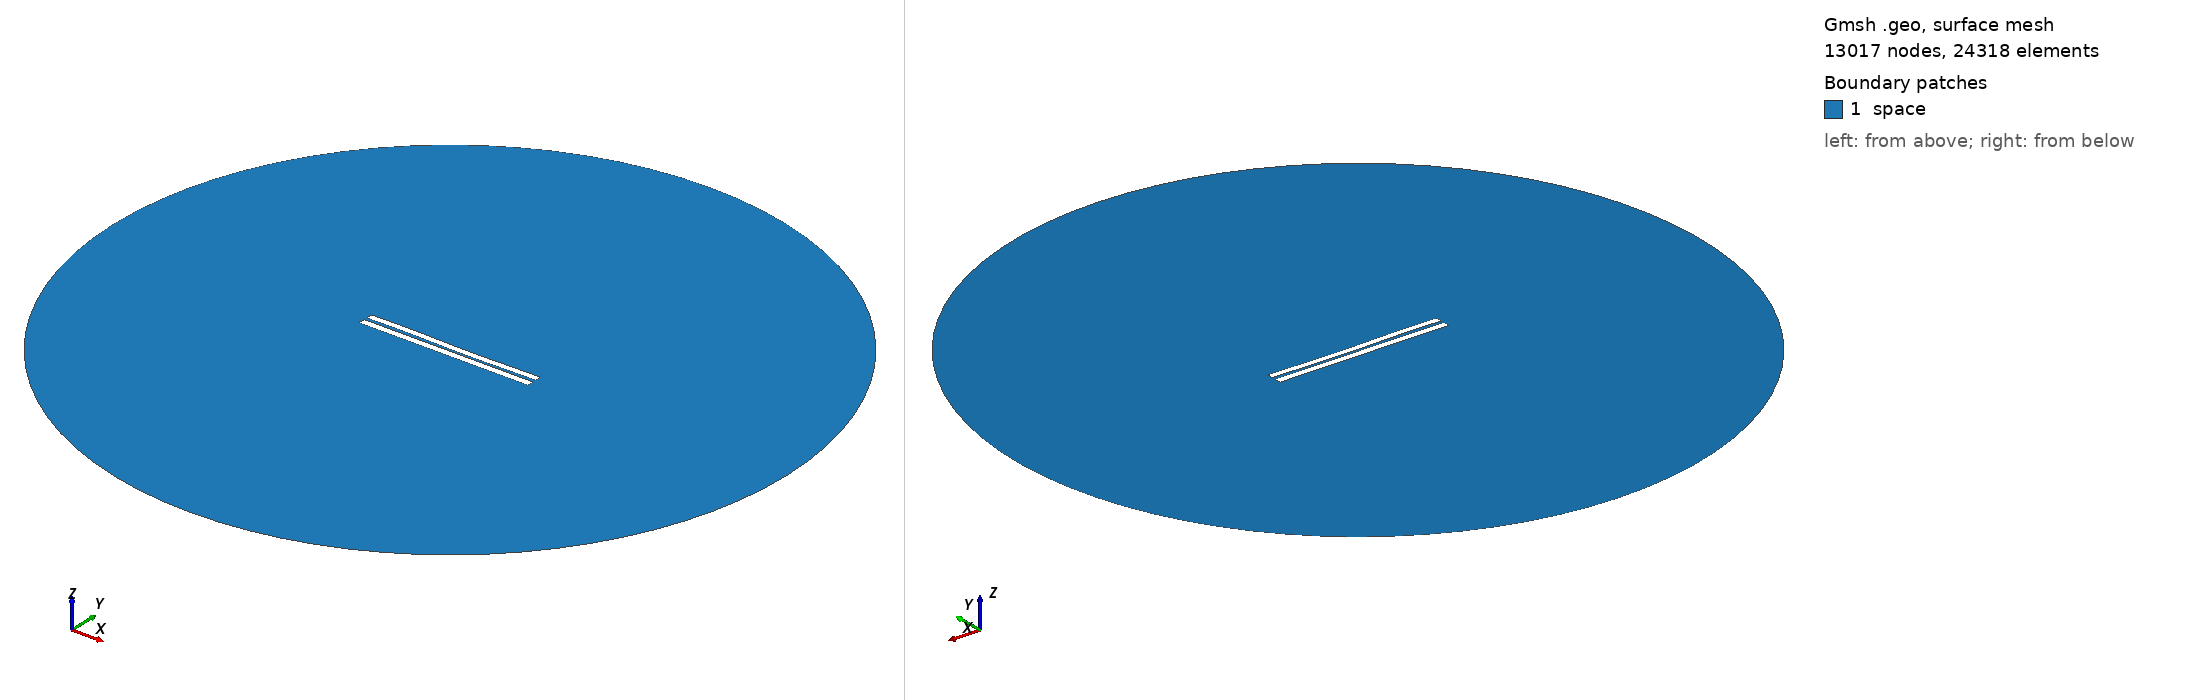

Gmsh geometry script, surface-meshed: 13017 nodes, 24318 surface elements. Boundary patches (legend numbers): 1 space. Left view from above one corner, right view from below the opposite corner. Legend entries are the model's physical surfaces. The drawing asked Gmsh for element sizes between 1% and 20% of the model's largest extent; the script's own settings can give other sizes.

=== 3774.geo (drawn) ===
//---------------------------------------
// Geometry kernel
//---------------------------------------

SetFactory("OpenCASCADE");



//---------------------------------------
// Parameters of the geometry
//---------------------------------------

// Overetch of the upper plate
overetch = 0.125;

// Distance between the plates
distance = 1.75;

// Discretization over the x axis (for the deformation)
nx = 50; 

// Length of the plate
L = 100 - overetch; 

// Number of modes
n = 4; 

// 1st mode coefficient
coeff(1) = -0.15;
beta(1) = 0.596864 * 3.1415926535 / L;

// 2nd mode coefficient
coeff(2) = -0.15;
beta(2) = 1.49418 * 3.1415926535 / L;

// 3rd mode coefficient
coeff(3) = 0.15;
beta(3) = 2.50025 * 3.1415926535 / L;

// 4th mode coefficient
coeff(4) = 0.07499999999999998;
beta(4) = 3.49999 * 3.1415926535 / L;



//---------------------------------------
// Upper plate (deformed rectangle)
//---------------------------------------

// Coordiantes of the upper plate
xmin = -50;
xmax = 50 - overetch;

// Height of the upper plate
yheight = 4 - 2 * overetch;

// Indexes of the points
UpperID[] = {};
LowerID[] = {};
LeftID[] = {};
RightID[] = {};

// Point index
p = 1;

// Horizontal edges
For i In {1:nx}
    x = xmin + (i-1)*(xmax - xmin)/(nx-1);

    y_bottom = distance / 2 + overetch;
    For j In {1:n}
        C = (Cosh(beta(j)*L) + Cos(beta(j)*L)) / (Sinh(beta(j)*L) + Sin(beta(j)*L));
        y_bottom  = y_bottom + coeff(j) * (Cosh(beta(j)*(x+50)) - Cos(beta(j)*(x+50)) - C * (Sinh(beta(j)*(x+50)) - Sin(beta(j)*(x+50))));
    EndFor

    y_top = y_bottom + yheight;

    Point(p) = {x, y_top, 0, 1.0};
    UpperID[i] = p;
    p = p + 1;

    Point(p) = {x, y_bottom, 0, 1.0};
    LowerID[i] = p;
    p = p + 1;
EndFor

// Create point lists
UpperPts[] = {}; LowerPts[] = {};
For i In {1:nx}
  UpperPts[] += {UpperID[i]};
  LowerPts[] += {LowerID[i]};
EndFor

// Build splines
Spline(1) = {UpperPts[]};
Spline(2) = {LowerPts[]};
Line(3) = {LowerPts[nx-1], UpperPts[nx-1]};
Line(4) = {LowerPts[0], UpperPts[0]};

// Build the plane surface
Curve Loop(1) = {2, 3, -1, -4};
Plane Surface(1) = {1};



//---------------------------------------
// Lower plate (rectangle)
//---------------------------------------

// Vertices
Point(1001) = {-50, -1, 0, 1.0};
Point(1002) = { 50, -1, 0, 1.0};
Point(1003) = { 50,  -5, 0, 1.0};
Point(1004) = {-50,  -5, 0, 1.0};

// Edges
Line(5) = {1001, 1002};
Line(6) = {1002, 1003};
Line(7) = {1003, 1004};
Line(8) = {1004, 1001};

// Plane surface
Line Loop(2) = {5, 6, 7, 8};
Plane Surface(2) = {2}; 



//---------------------------------------
// Outer (fictious) boundary
//---------------------------------------

// Points
Point(1005) = {0, 0, 0};       // Center
Point(1006) = {200, 0, 0};     // Start point
Point(1007) = {0, 200, 0};     // 90 degrees
Point(1008) = {-200, 0, 0};    // 180 degrees
Point(1009) = {0, -200, 0};    // 270 degrees

// Circle arcs (each needs start, center, end)
Circle(9) = {1006, 1005, 1007};
Circle(10) = {1007, 1005, 1008};
Circle(11) = {1008, 1005, 1009};
Circle(12) = {1009, 1005, 1006};

// Plane surface for the entire domain
Curve Loop(3) = {9, 10, 11, 12};
Surface(3) = {3};

// Subtract the plates from the whole domain to obtain the actual domain where we want to solve the equations
BooleanDifference{ Surface{3}; Delete; }{ Surface{1}; Surface{2}; Delete; }




//---------------------------------------
// Transfinite Lines/Curves
//---------------------------------------

// Set the number of points on the boundaries
r = 7;

// Plates
Transfinite Curve {1, 2} = 50*r Using Progression 1;
Transfinite Curve {3, 4} = 2*r Using Progression 1;
Transfinite Line {5, 7} = 50*r Using Progression 1;
Transfinite Line {6, 8} = 2*r Using Progression 1;

// Outer boundary
Transfinite Line {9, 10, 11, 12} = 20 Using Progression 1;



//---------------------------------------
// Physical groups
//---------------------------------------                

// Physical curves (boundaries)
Physical Line("force_segment", 10) = {2};
Physical Line("upper_plate", 11) = {1, 3, 4};
Physical Line("lower_plate", 12) = {5, 6, 7, 8};
Physical Line("boundary", 20) = {9, 10, 11, 12};

// Physical Surfaces
Physical Surface("space", 30) = {3};



//---------------------------------------
// 6. Generate the Mesh
//---------------------------------------

// 2D mesh generation
Mesh 2;
